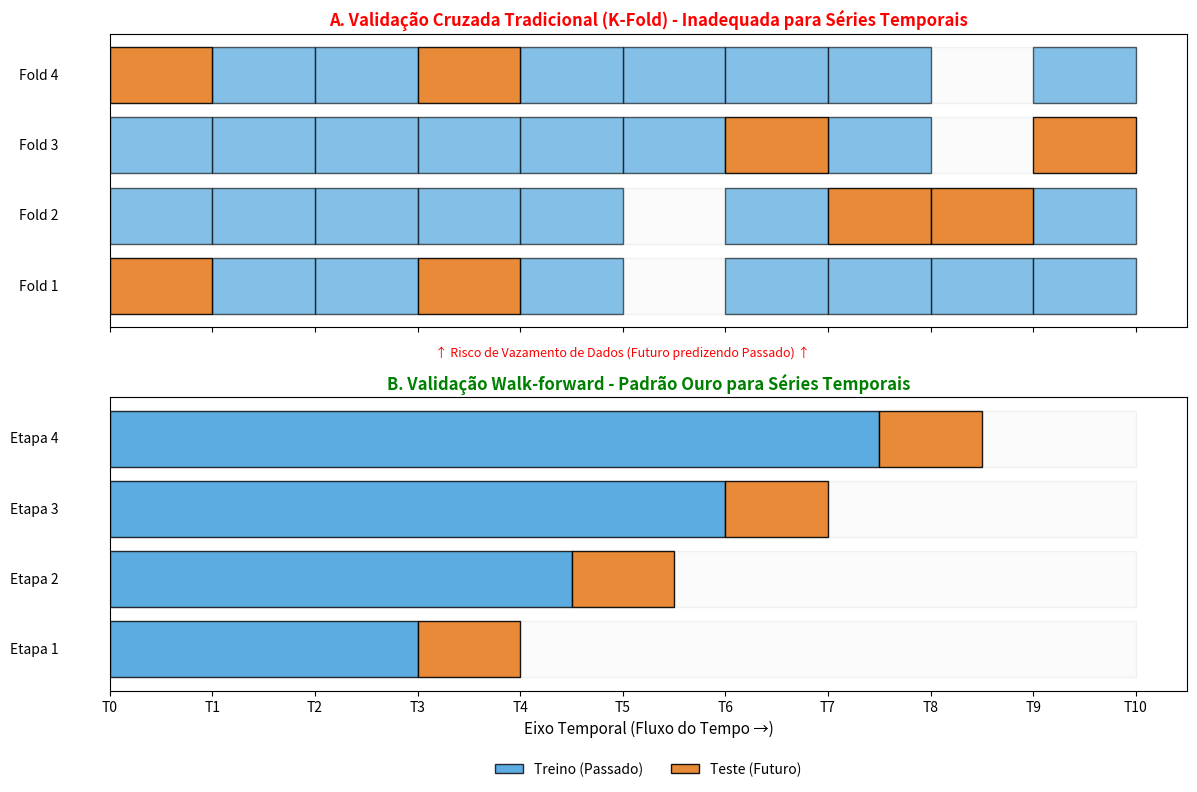

Python code for this plot:
import matplotlib.pyplot as plt
import numpy as np
import os

# Configurações
dir_graficos = "./overleaf/fig"
os.makedirs(dir_graficos, exist_ok=True)

def plot_validation_comparison():
    """Gera um comparativo pedagógico entre K-Fold (errado para TS) e Walk-forward (correto)."""
    fig, (ax1, ax2) = plt.subplots(2, 1, figsize=(12, 8), sharex=True)
    
    # Cores
    color_train = '#3498db'
    color_test = '#e67e22'
    
    # 1. K-Fold Tradicional (CUIDADO: Shuffled)
    ax1.set_title("A. Validação Cruzada Tradicional (K-Fold) - Inadequada para Séries Temporais", fontsize=12, fontweight='bold', color='red')
    for i in range(4):
        # Gera índices aleatórios para simular o shuffle
        indices = np.arange(10)
        np.random.seed(i)
        np.random.shuffle(indices)
        
        train_idx = indices[:7]
        test_idx = indices[7:9]
        
        ax1.barh(i, 10, left=0, color='whitesmoke', edgecolor='lightgray', alpha=0.3)
        for idx in train_idx:
            ax1.barh(i, 1, left=idx, color=color_train, edgecolor='black', alpha=0.6)
        for idx in test_idx:
            ax1.barh(i, 1, left=idx, color=color_test, edgecolor='black', alpha=0.9)
            
        ax1.text(-0.5, i, f"Fold {i+1}", va='center', ha='right', fontsize=10)
    
    ax1.text(5, -1, "↑ Risco de Vazamento de Dados (Futuro predizendo Passado) ↑", color='red', ha='center', fontsize=9, style='italic')

    # 2. Walk-forward (Séries Temporais)
    ax2.set_title("B. Validação Walk-forward - Padrão Ouro para Séries Temporais", fontsize=12, fontweight='bold', color='green')
    for i in range(4):
        train_width = 3 + i * 1.5
        ax2.barh(i, 10, left=0, color='whitesmoke', edgecolor='lightgray', alpha=0.3)
        ax2.barh(i, train_width, left=0, color=color_train, edgecolor='black', alpha=0.8,
                label='Treino (Passado)' if i == 0 else "")
        ax2.barh(i, 1, left=train_width, color=color_test, edgecolor='black', alpha=0.9,
                label='Teste (Futuro)' if i == 0 else "")
        ax2.text(-0.5, i, f"Etapa {i+1}", va='center', ha='right', fontsize=10)

    ax2.set_xticks(range(11))
    ax2.set_xticklabels([f"T{x}" for x in range(11)])
    ax2.set_xlabel("Eixo Temporal (Fluxo do Tempo →)", fontsize=11)
    
    ax1.set_yticks([])
    ax2.set_yticks([])
    
    ax2.legend(loc='upper center', bbox_to_anchor=(0.5, -0.2), ncol=2, frameon=False)
    
    plt.tight_layout()
    plt.savefig(f"{dir_graficos}/comparativo_metodos_validacao.png", dpi=300, bbox_inches='tight')
    plt.close()
    print("Gráfico comparativo de métodos gerado com sucesso.")

if __name__ == "__main__":
    plot_validation_comparison()
